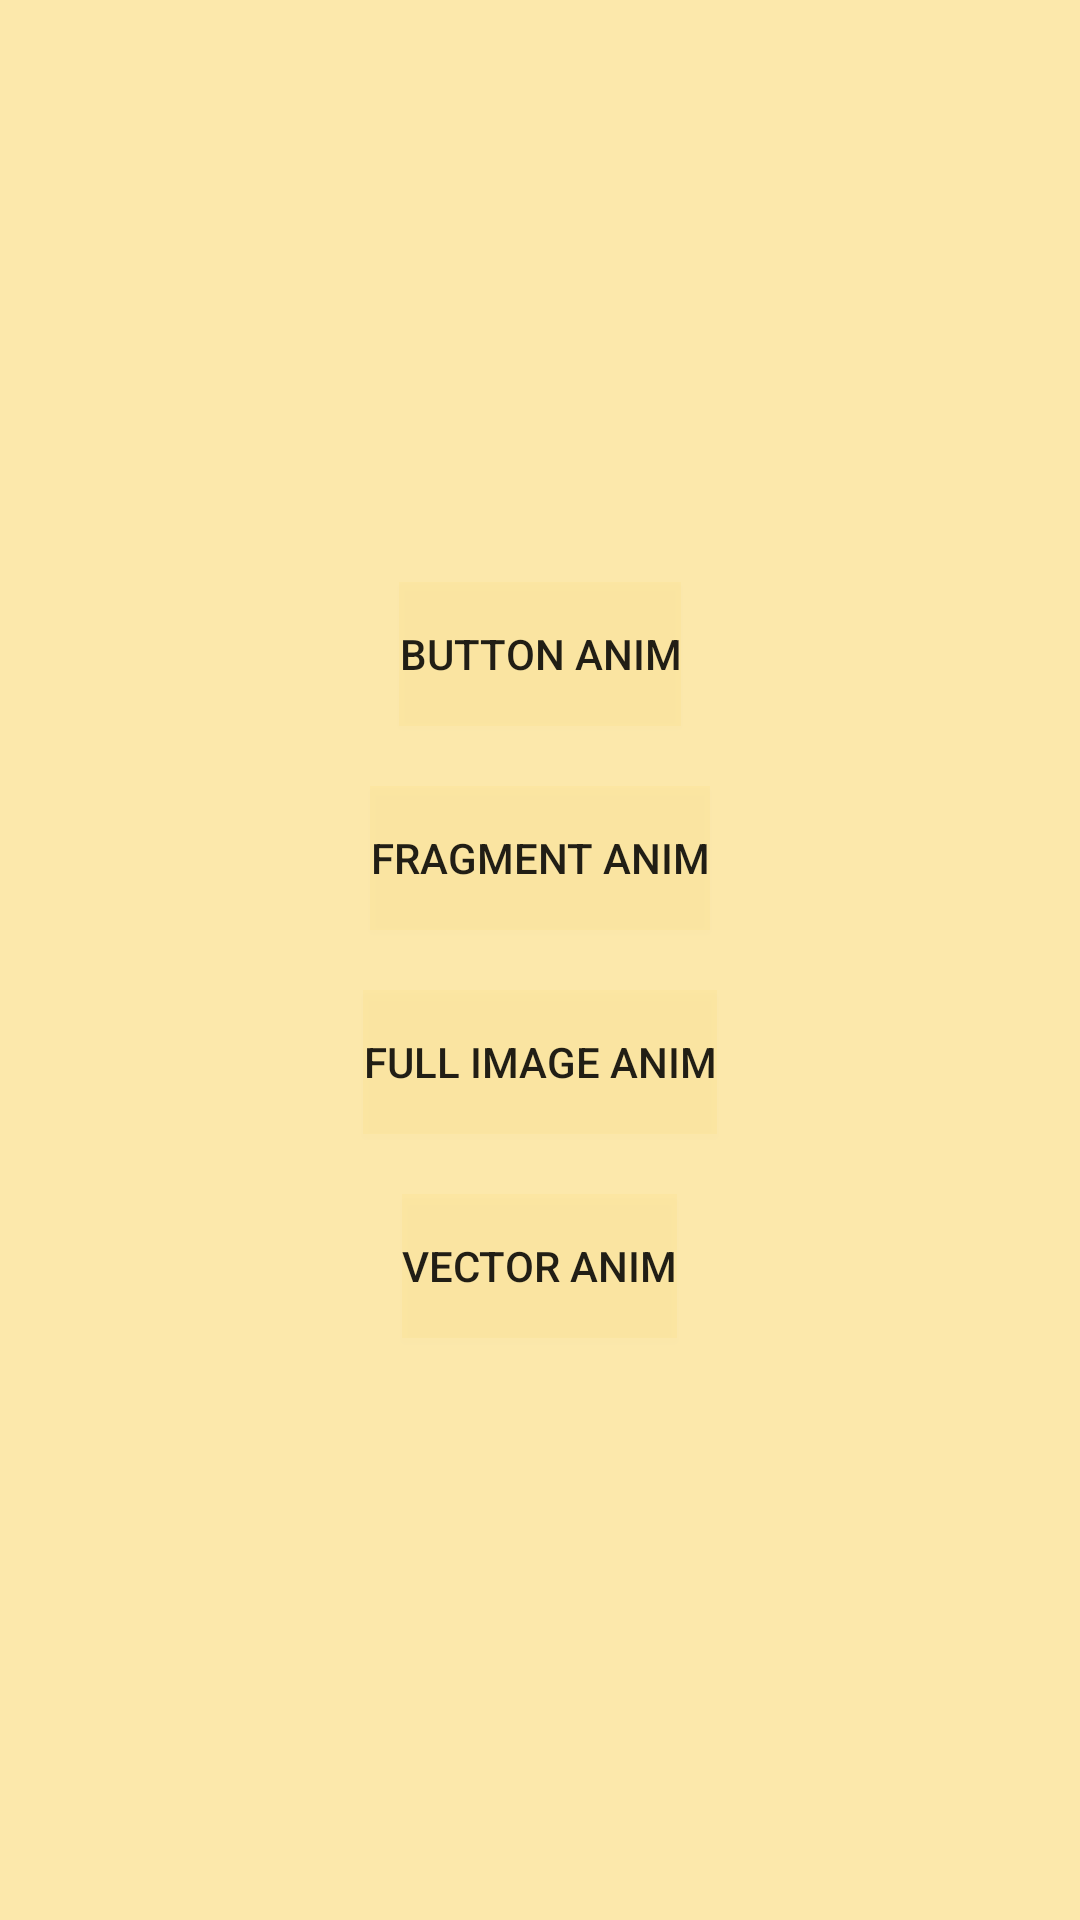

Produce the Android XML layout that renders to this screen, including the resource entries it uses.
<!-- AndroidManifest.xml: application theme AppTheme -->
<!-- res/layout/activity_main.xml -->
<?xml version="1.0" encoding="utf-8"?>
<LinearLayout xmlns:android="http://schemas.android.com/apk/res/android"
    xmlns:app="http://schemas.android.com/apk/res-auto"
    xmlns:tools="http://schemas.android.com/tools"
    android:layout_width="match_parent"
    android:layout_height="match_parent"
    android:orientation="vertical"
    android:gravity="center"
    android:layout_margin="10dp"
    android:background="#51ffbf00"
    tools:context="com.example.kif.lessonanimation.MainActivity">

    <Button
        android:id="@+id/button"
        android:layout_width="wrap_content"
        android:layout_height="wrap_content"
        android:text="Button anim"
        android:layout_margin="10dp"
        android:background="#0dffbf00"
        android:onClick="onClick"/>

    <Button
        android:id="@+id/button2"
        android:layout_width="wrap_content"
        android:layout_height="wrap_content"
        android:text="fragment anim"
        android:background="#0dffbf00"
        android:layout_margin="10dp"
        android:onClick="onClick"/>

    <Button
        android:id="@+id/button3"
        android:layout_width="wrap_content"
        android:layout_height="wrap_content"
        android:text="full image anim"
        android:background="#0dffbf00"
        android:layout_margin="10dp"
        android:onClick="onClick"/>

    <Button
        android:id="@+id/button4"
        android:layout_width="wrap_content"
        android:layout_height="wrap_content"
        android:text="vector anim"
        android:background="#0dffbf00"
        android:layout_margin="10dp"
        android:onClick="onClick"/>

</LinearLayout>
<!-- resources referenced by this layout -->
<resources>
  <style name="AppTheme" parent="Theme.AppCompat.Light.DarkActionBar">
          
          <item name="colorPrimary">@color/colorPrimary</item>
          <item name="colorPrimaryDark">@color/colorPrimaryDark</item>
          <item name="colorAccent">@color/colorAccent</item>
      </style>
  <!-- not gathered from this repository: default colours our renderer supplied (Android Studio template values) -->
  <color name="colorPrimary">#FF6200EE</color>
  <color name="colorPrimaryDark">#FF3700B3</color>
  <color name="colorAccent">#FF03DAC5</color>
</resources>
